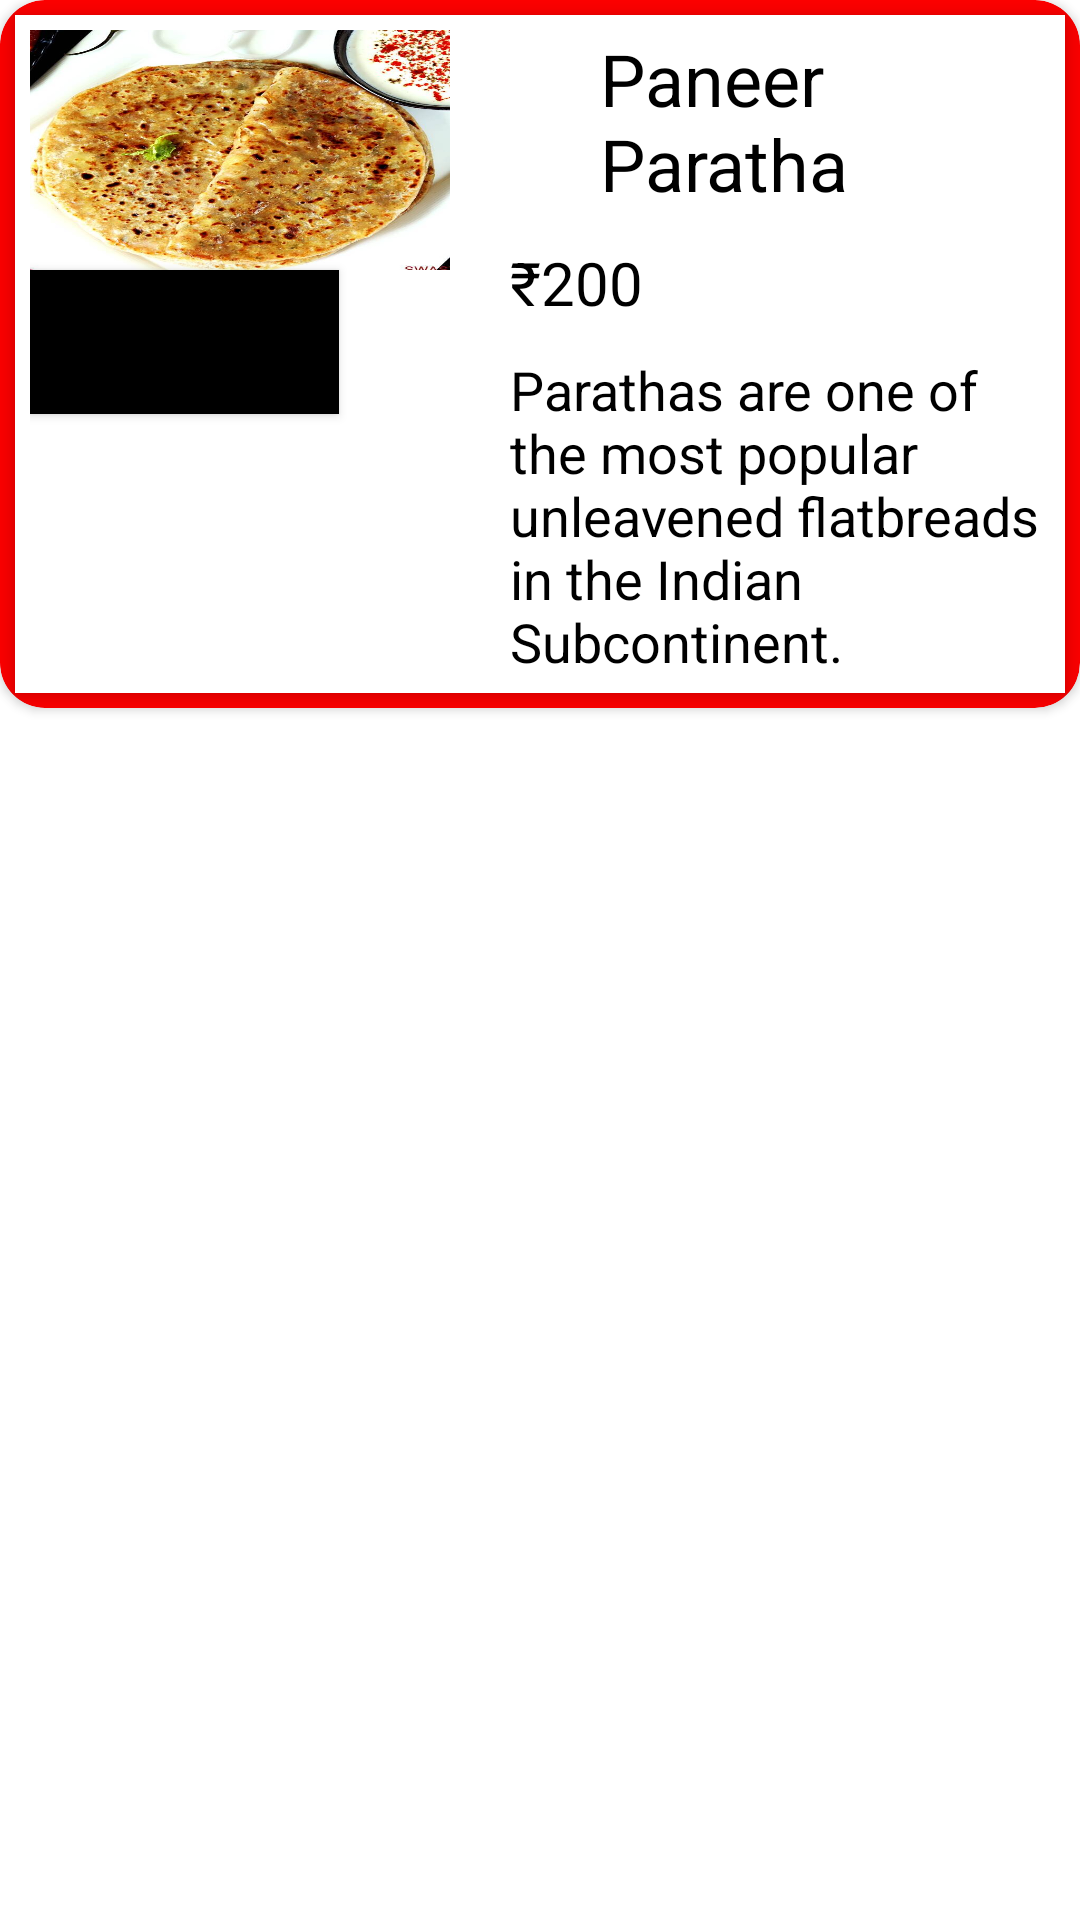

Here is an Android app screen rendered from its layout file. Give the layout XML and the strings, colors and styles it references.
<!-- AndroidManifest.xml: application theme Theme.FoodOrderingApp -->
<!-- res/layout/cart_recycler_view.xml -->
<?xml version="1.0" encoding="utf-8"?>
<androidx.constraintlayout.widget.ConstraintLayout xmlns:android="http://schemas.android.com/apk/res/android"
    xmlns:app="http://schemas.android.com/apk/res-auto"
    xmlns:tools="http://schemas.android.com/tools"
    android:layout_width="match_parent"
    android:layout_height="match_parent">

    <androidx.cardview.widget.CardView
        android:layout_width="match_parent"
        android:layout_height="wrap_content"
        android:layout_marginTop="5dp"
        android:layout_marginBottom="5dp"
        android:orientation="horizontal"
        app:cardBackgroundColor="@color/red"
        app:cardCornerRadius="15dp"
        app:cardElevation="@dimen/cardview_default_elevation"
        tools:ignore="MissingConstraints">


        <LinearLayout
            android:id="@+id/article_adapter_ll_paren"
            android:layout_width="match_parent"
            android:layout_height="wrap_content"
            android:layout_margin="5dp"

            android:layout_marginLeft="10dp"
            android:background="@color/white"
            android:elevation="5dp"
            android:orientation="vertical"
            android:padding="5dp">


            <LinearLayout
                android:id="@+id/rel_layout"
                android:layout_width="match_parent"
                android:layout_height="match_parent"
                android:orientation="horizontal">
                <LinearLayout
                    android:layout_width="140dp"
                    android:layout_height="match_parent"
                    android:orientation="vertical">
                    <ImageView
                        android:id="@+id/ImageView"
                        android:layout_width="match_parent"
                        android:layout_height="80dp"

                        android:scaleType="fitXY"
                        android:src="@drawable/aalu"/>

                    <Button
                        android:layout_width="wrap_content"
                        android:layout_height="wrap_content"
                        android:background="@color/black"
                        android:text="MakePayment"/>
                </LinearLayout>



                <LinearLayout
                    android:layout_width="match_parent"
                    android:layout_height="wrap_content"
                    android:layout_marginLeft="5dp"
                    android:orientation="vertical">
                    <LinearLayout
                        android:layout_width="wrap_content"
                        android:layout_height="wrap_content"
                        android:layout_marginLeft="5dp"
                        android:orientation="horizontal">
                        <ImageView
                            android:layout_width="25dp"
                            android:layout_height="35dp"
                            android:src="@drawable/veg1"/>
                        <TextView
                            android:id="@+id/price"
                            android:layout_width="wrap_content"
                            android:layout_height="wrap_content"
                            android:text="Paneer Paratha"
                            android:textColor="@color/black"
                            android:textSize="24sp"
                            android:layout_marginLeft="15dp"
                            app:layout_constraintStart_toStartOf="parent"
                            app:layout_constraintTop_toTopOf="parent" />
                    </LinearLayout>
                    <TextView
                        android:id="@+id/itemName"
                        android:layout_width="match_parent"
                        android:layout_height="wrap_content"
                        android:layout_marginLeft="15dp"

                        android:layout_marginTop="10dp"

                        android:text="₹200"
                        android:textColor="@color/black"
                        android:textSize="20sp"
                        app:layout_constraintStart_toStartOf="parent"
                        app:layout_constraintTop_toTopOf="parent" />
                    <TextView
                        android:id="@+id/Description"
                        android:layout_width="match_parent"
                        android:layout_height="wrap_content"
                        android:layout_marginLeft="15dp"

                        android:layout_marginTop="10dp"

                        android:text="Parathas are one of the most popular unleavened flatbreads in the Indian Subcontinent."
                        android:textColor="@color/black"
                        android:textSize="18sp"
                        app:layout_constraintStart_toStartOf="parent"
                        app:layout_constraintTop_toTopOf="parent" />

                </LinearLayout>



            </LinearLayout>

            <LinearLayout
                android:layout_width="match_parent"
                android:layout_height="wrap_content"
                android:orientation="horizontal">

                <androidx.constraintlayout.widget.ConstraintLayout
                    android:layout_width="match_parent"
                    android:layout_height="wrap_content">

                    <LinearLayout
                        android:layout_width="0dp"
                        android:layout_height="wrap_content"
                        android:orientation="horizontal"
                        app:layout_constraintEnd_toStartOf="@+id/article"
                        app:layout_constraintStart_toStartOf="parent"
                        app:layout_constraintTop_toTopOf="parent">




                    </LinearLayout>


                </androidx.constraintlayout.widget.ConstraintLayout>

            </LinearLayout>




            <LinearLayout
                android:layout_width="wrap_content"
                android:layout_height="wrap_content"
                android:orientation="horizontal">


            </LinearLayout>
        </LinearLayout>
    </androidx.cardview.widget.CardView>

</androidx.constraintlayout.widget.ConstraintLayout>
<!-- resources referenced by this layout -->
<resources>
  <color name="black">#FF000000</color>
  <color name="red">#ff0000</color>
  <color name="white">#FFFFFFFF</color>
  <!-- drawable aalu: jpg bitmap (drawable, 123492 bytes) -->
  <style name="Theme.FoodOrderingApp" parent="Theme.MaterialComponents.DayNight.NoActionBar">
          
          <item name="colorPrimary">@color/red</item>
          <item name="colorPrimaryVariant">@color/purple_700</item>
          <item name="colorOnPrimary">@color/white</item>
          
          <item name="colorSecondary">@color/teal_200</item>
          <item name="colorSecondaryVariant">@color/teal_700</item>
          <item name="colorOnSecondary">@color/black</item>
          
          <item name="android:statusBarColor" tools:targetApi="l">@color/red_light</item>
          
      </style>
  <color name="purple_700">#FF3700B3</color>
  <color name="teal_200">#FF03DAC5</color>
  <color name="teal_700">#FF018786</color>
  <color name="red_light">#ff3333</color>
</resources>
